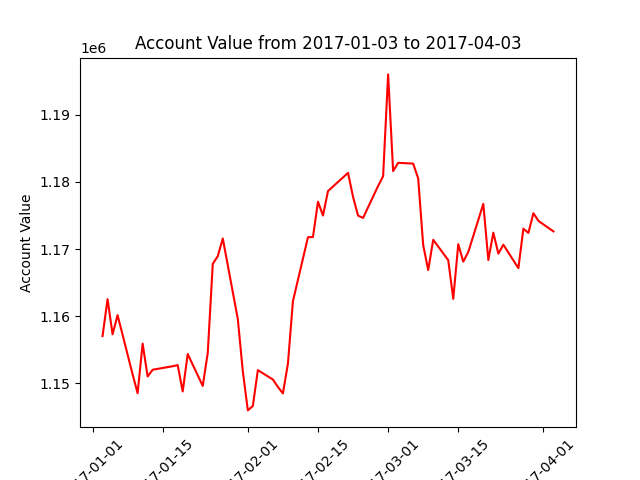

The table this chart was drawn from, first rows:
datadate, account_value
20170103, 1157047
20170104, 1162543
20170105, 1157306
20170106, 1160171
20170109, 1151353
20170110, 1148535
20170111, 1155923
20170112, 1151036
20170113, 1152038
20170117, 1152557
20170118, 1152726
20170119, 1148802
20170120, 1154375
20170123, 1149624
20170124, 1154546
20170125, 1167796
20170126, 1168943
20170127, 1171581
20170130, 1159581
20170131, 1151784
20170201, 1145982
20170202, 1146646
20170203, 1151976
20170206, 1150578
20170207, 1149477
20170208, 1148512
20170209, 1152932
20170210, 1162237
20170213, 1171759
20170214, 1171800
20170215, 1177050
20170216, 1174992
20170217, 1178639
20170221, 1181343
20170222, 1177775
20170223, 1174984
20170224, 1174636
20170227, 1179389
20170228, 1180851
20170301, 1196004
20170302, 1181603
20170303, 1182840
20170306, 1182725
20170307, 1180519
20170308, 1170577
20170309, 1166872
20170310, 1171381
20170313, 1168351
20170314, 1162587
20170315, 1170733
20170316, 1168126
20170317, 1169570
20170320, 1176730
20170321, 1168365
20170322, 1172442
20170323, 1169316
20170324, 1170650
20170327, 1167158
20170328, 1173042
20170329, 1172408
... 3 more rows
